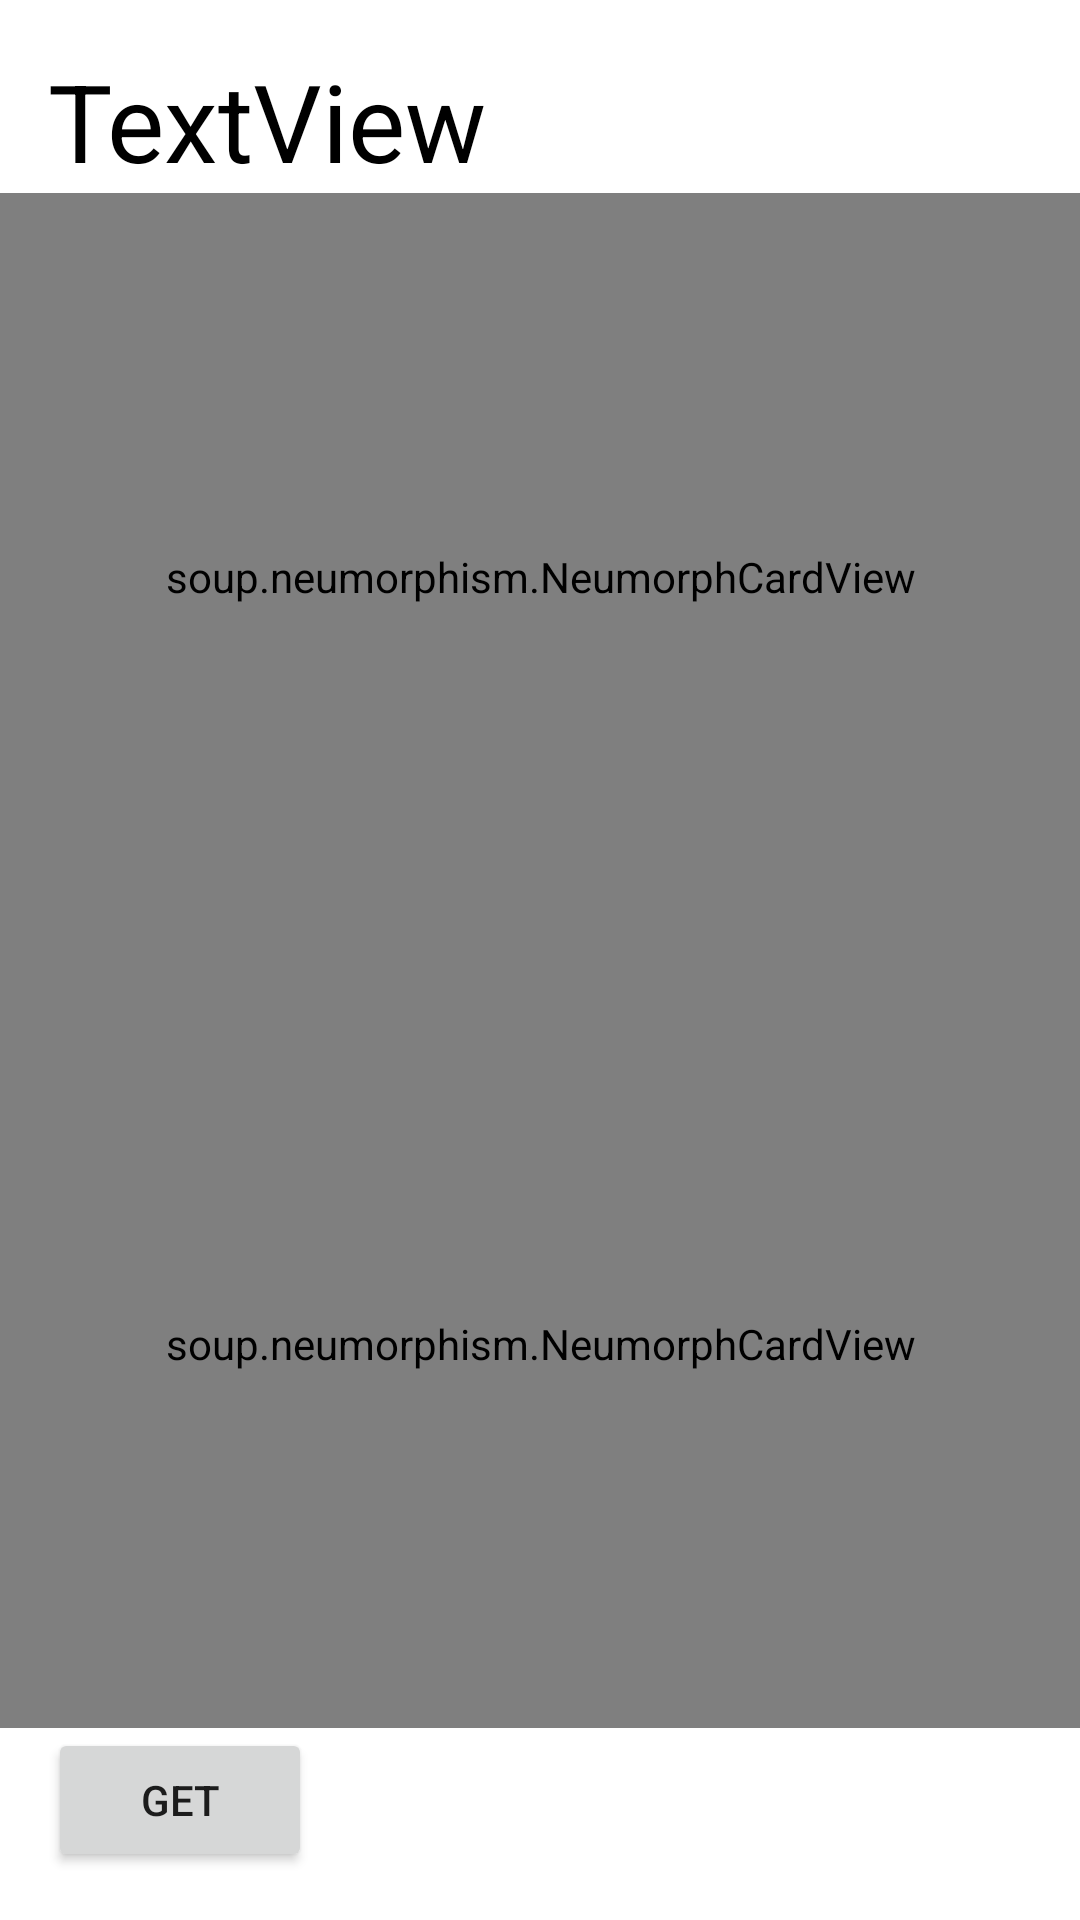

Reconstruct the res/layout file that produces this screen, plus the resources it refers to.
<!-- AndroidManifest.xml: application theme Theme.Calendar_113033906 -->
<!-- res/layout/fragment_home.xml -->
<?xml version="1.0" encoding="utf-8"?>
<androidx.constraintlayout.widget.ConstraintLayout xmlns:android="http://schemas.android.com/apk/res/android"
    xmlns:app="http://schemas.android.com/apk/res-auto"
    xmlns:tools="http://schemas.android.com/tools"
    android:layout_width="match_parent"
    android:layout_height="match_parent"
    tools:context=".ui.home.HomeFragment">

    <Button
        android:id="@+id/button"
        android:layout_width="wrap_content"
        android:layout_height="wrap_content"
        android:layout_gravity="center_horizontal"
        android:layout_marginStart="16dp"
        android:layout_marginLeft="16dp"
        android:layout_marginBottom="16dp"
        android:text="Get"
        app:layout_constraintBottom_toBottomOf="parent"
        app:layout_constraintStart_toStartOf="parent" />

    <LinearLayout
        android:layout_width="0dp"
        android:layout_height="0dp"
        android:orientation="vertical"
        app:layout_constraintBottom_toTopOf="@+id/button"
        app:layout_constraintEnd_toEndOf="parent"
        app:layout_constraintStart_toStartOf="parent"
        app:layout_constraintTop_toBottomOf="@+id/textView_date">

        <soup.neumorphism.NeumorphCardView
            android:layout_width="match_parent"
            android:layout_height="0dp"
            android:layout_weight="5">

            <androidx.constraintlayout.widget.ConstraintLayout
                android:layout_width="match_parent"
                android:layout_height="match_parent">

                <TextView
                    android:id="@+id/textView5"
                    android:layout_width="wrap_content"
                    android:layout_height="wrap_content"
                    android:layout_marginStart="10dp"
                    android:text="Trump's Today's quotations"
                    android:textColor="#000000"
                    android:textSize="30sp"
                    android:textStyle="bold"
                    app:layout_constraintStart_toStartOf="parent"
                    app:layout_constraintTop_toTopOf="parent" />

                <TextView
                    android:id="@+id/quotation"
                    android:layout_width="0dp"
                    android:layout_height="wrap_content"
                    android:layout_marginStart="20dp"
                    android:layout_marginEnd="20dp"
                    android:lineSpacingExtra="24sp"
                    android:textColor="#000000"
                    android:textSize="24sp"
                    app:layout_constraintEnd_toEndOf="parent"
                    app:layout_constraintStart_toStartOf="parent"
                    app:layout_constraintTop_toBottomOf="@+id/textView5" />

                <ImageView
                    android:layout_width="50dp"
                    android:layout_height="0dp"
                    android:src="@drawable/trump"
                    app:layout_constraintBottom_toBottomOf="@+id/textView5"
                    app:layout_constraintStart_toEndOf="@+id/textView5"
                    app:layout_constraintTop_toTopOf="parent" />
            </androidx.constraintlayout.widget.ConstraintLayout>
        </soup.neumorphism.NeumorphCardView>

        <soup.neumorphism.NeumorphCardView
            android:layout_width="match_parent"
            android:layout_height="0dp"
            android:layout_weight="5">

            <androidx.constraintlayout.widget.ConstraintLayout
                android:layout_width="match_parent"
                android:layout_height="match_parent">

                <TextView
                    android:id="@+id/translate"
                    android:layout_width="0dp"
                    android:layout_height="wrap_content"
                    android:layout_marginStart="20dp"
                    android:layout_marginEnd="20dp"
                    android:layout_weight="5"
                    android:lineSpacingExtra="24sp"
                    android:textColor="#000000"
                    android:textSize="24sp"
                    app:layout_constraintEnd_toEndOf="parent"
                    app:layout_constraintStart_toStartOf="parent"
                    app:layout_constraintTop_toTopOf="parent" />
            </androidx.constraintlayout.widget.ConstraintLayout>

        </soup.neumorphism.NeumorphCardView>
    </LinearLayout>

    <TextView
        android:id="@+id/textView_date"
        android:layout_width="wrap_content"
        android:layout_height="wrap_content"
        android:layout_marginStart="16dp"
        android:layout_marginTop="16dp"
        android:text="TextView"
        android:textColor="#000000"
        android:textSize="36sp"
        app:layout_constraintStart_toStartOf="parent"
        app:layout_constraintTop_toTopOf="parent" />


</androidx.constraintlayout.widget.ConstraintLayout>
<!-- resources referenced by this layout -->
<resources>
  <!-- drawable trump: jpg bitmap (drawable, 25471 bytes) -->
  <style name="Theme.Calendar_113033906" parent="Theme.MaterialComponents.DayNight.DarkActionBar">
          
          <item name="colorPrimary">@color/purple_500</item>
          <item name="colorPrimaryVariant">@color/purple_700</item>
          <item name="colorOnPrimary">@color/white</item>
          
          <item name="colorSecondary">@color/teal_200</item>
          <item name="colorSecondaryVariant">@color/teal_700</item>
          <item name="colorOnSecondary">@color/black</item>
          
          <item name="android:statusBarColor" tools:targetApi="l">?attr/colorPrimaryVariant</item>
          
      </style>
  <!-- not gathered from this repository: default colours our renderer supplied (Android Studio template values) -->
  <color name="purple_500">#FF6200EE</color>
  <color name="purple_700">#FF3700B3</color>
  <color name="teal_200">#FF03DAC5</color>
  <color name="teal_700">#FF018786</color>
  <color name="black">#FF000000</color>
  <color name="white">#FFFFFFFF</color>
</resources>
